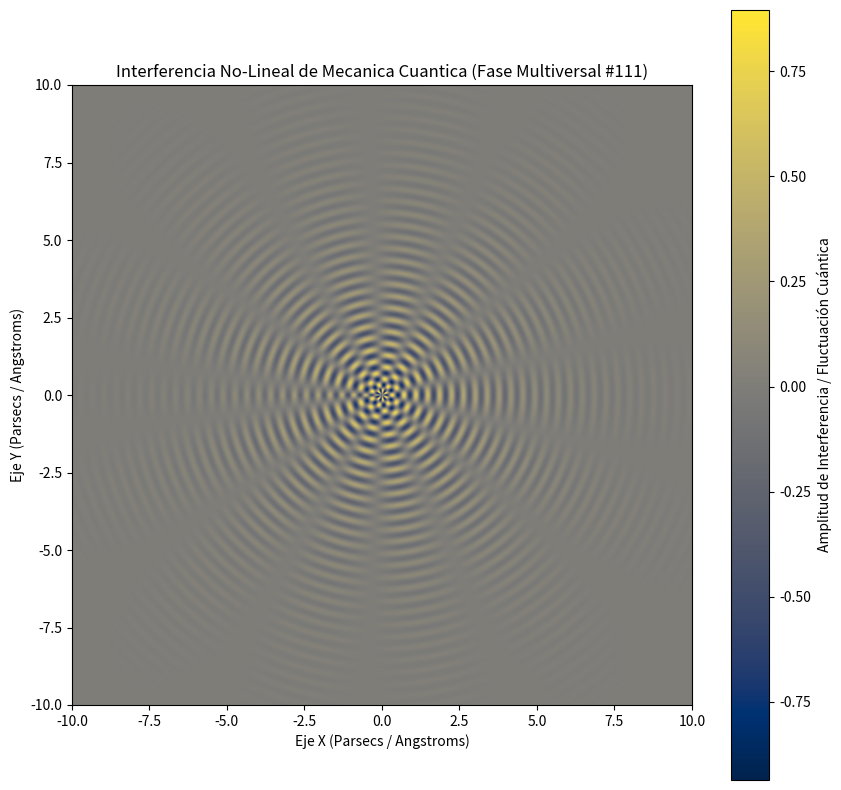

Recreate this plot in Python.
%matplotlib inline
# Simulación Multiversal: Mecanica Cuantica - Variante 111
import numpy as np
import matplotlib.pyplot as plt

# Parámetros Físicos No-Lineales
omega_1 = 16.361
omega_2 = 6.772
lambda_decay = 0.403
phase_shift = 2.432

x = np.linspace(-10, 10, 800)
y = np.linspace(-10, 10, 800)
X, Y = np.meshgrid(x, y)

# Dinámica de Fluidos / Campos Tensor-Escalares (Fase Multiversal)
R = np.sqrt(X**2 + Y**2) + 1e-5
Z = (np.sin(omega_1 * R + phase_shift) * np.cos(omega_2 * np.arctan2(Y, X))) * np.exp(-lambda_decay * R)

plt.figure(figsize=(10, 10))
plt.imshow(Z, cmap='cividis', extent=[-10, 10, -10, 10], origin='lower')
plt.colorbar(label='Amplitud de Interferencia / Fluctuación Cuántica')
plt.title(r'Interferencia No-Lineal de Mecanica Cuantica (Fase Multiversal #111)')
plt.xlabel('Eje X (Parsecs / Angstroms)')
plt.ylabel('Eje Y (Parsecs / Angstroms)')
plt.show()
